Labelled photos from "Copra_grading_data", an image-classification folder in thanujaD00/Research_Procjct. The possible labels are: copra grade A, copra grade B, copra grade C.

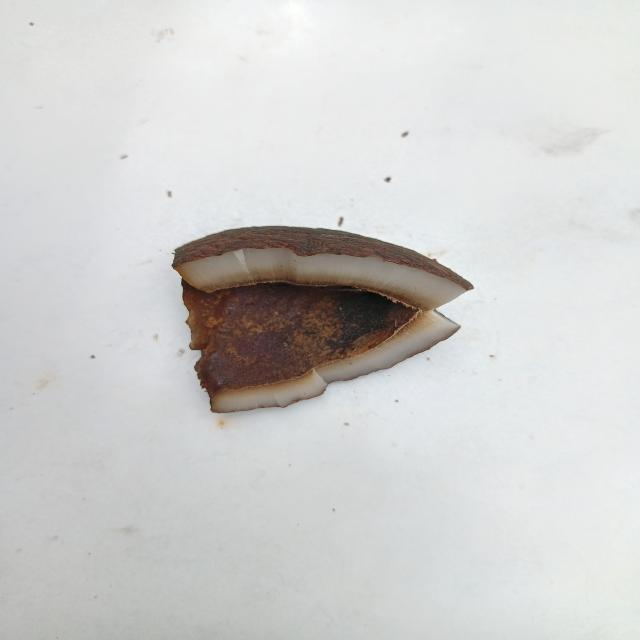
Label: copra grade A

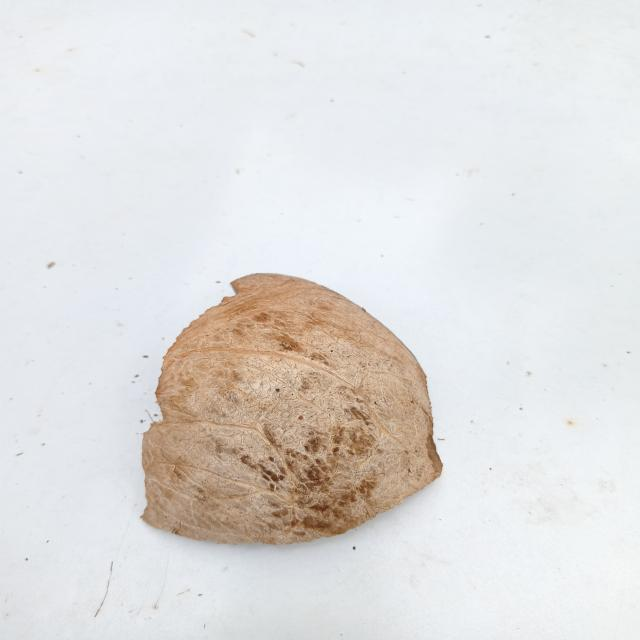
Label: copra grade C

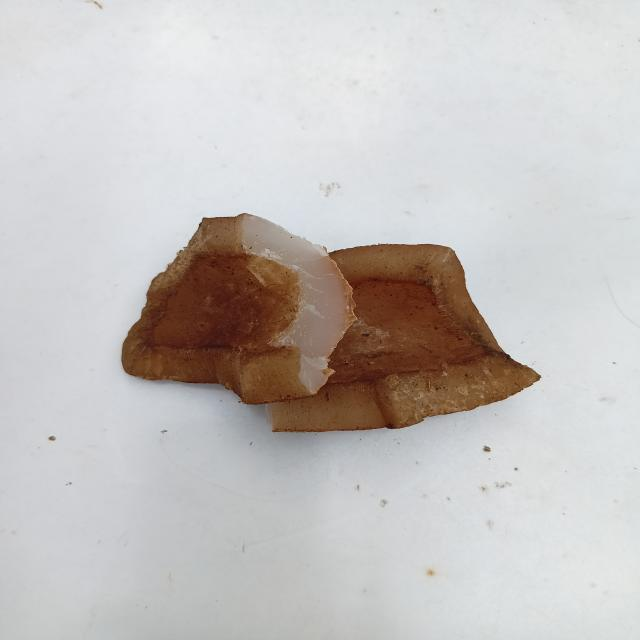
Label: copra grade B

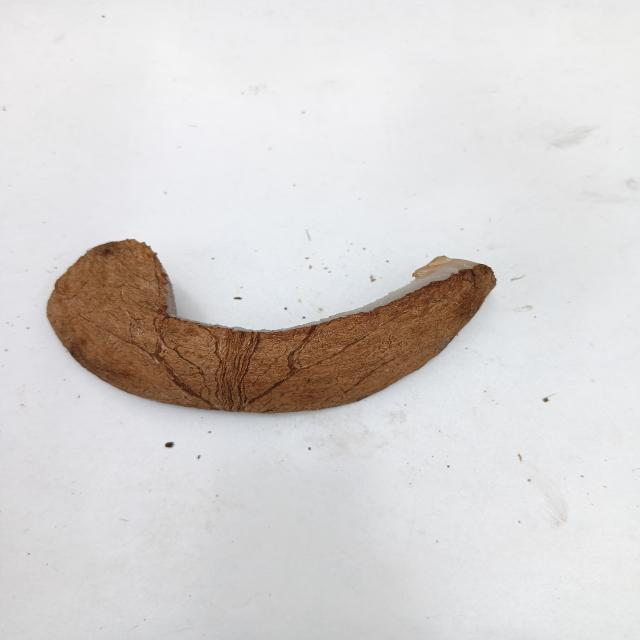
Label: copra grade C

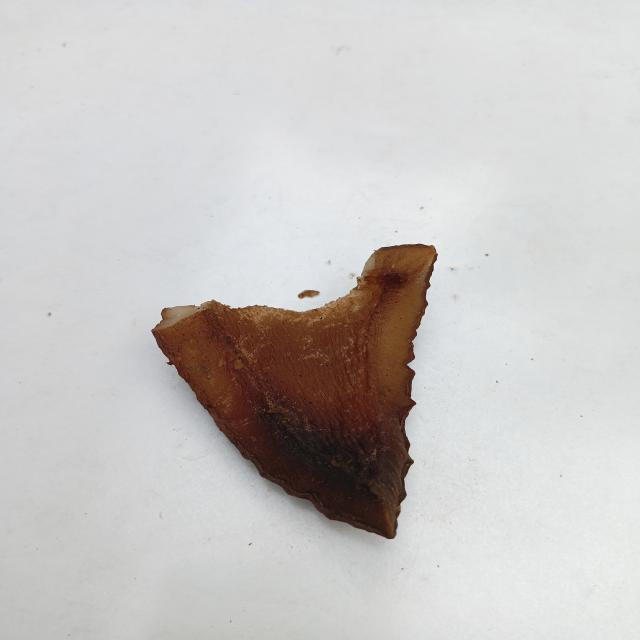
Label: copra grade B

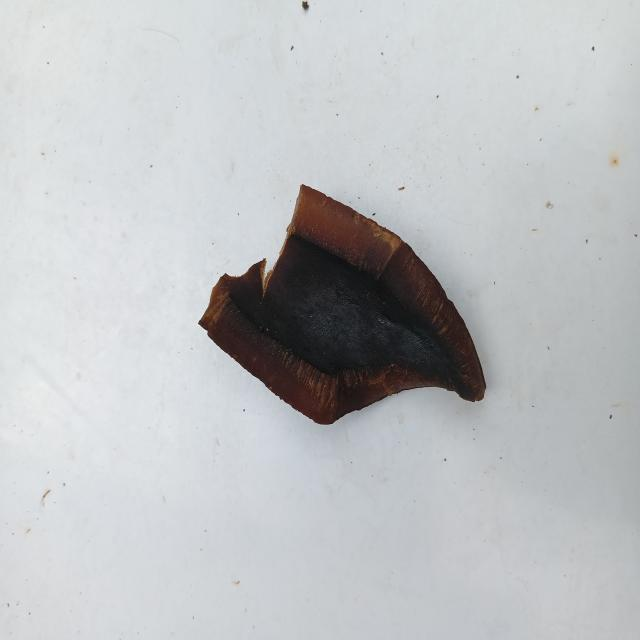
Label: copra grade A
